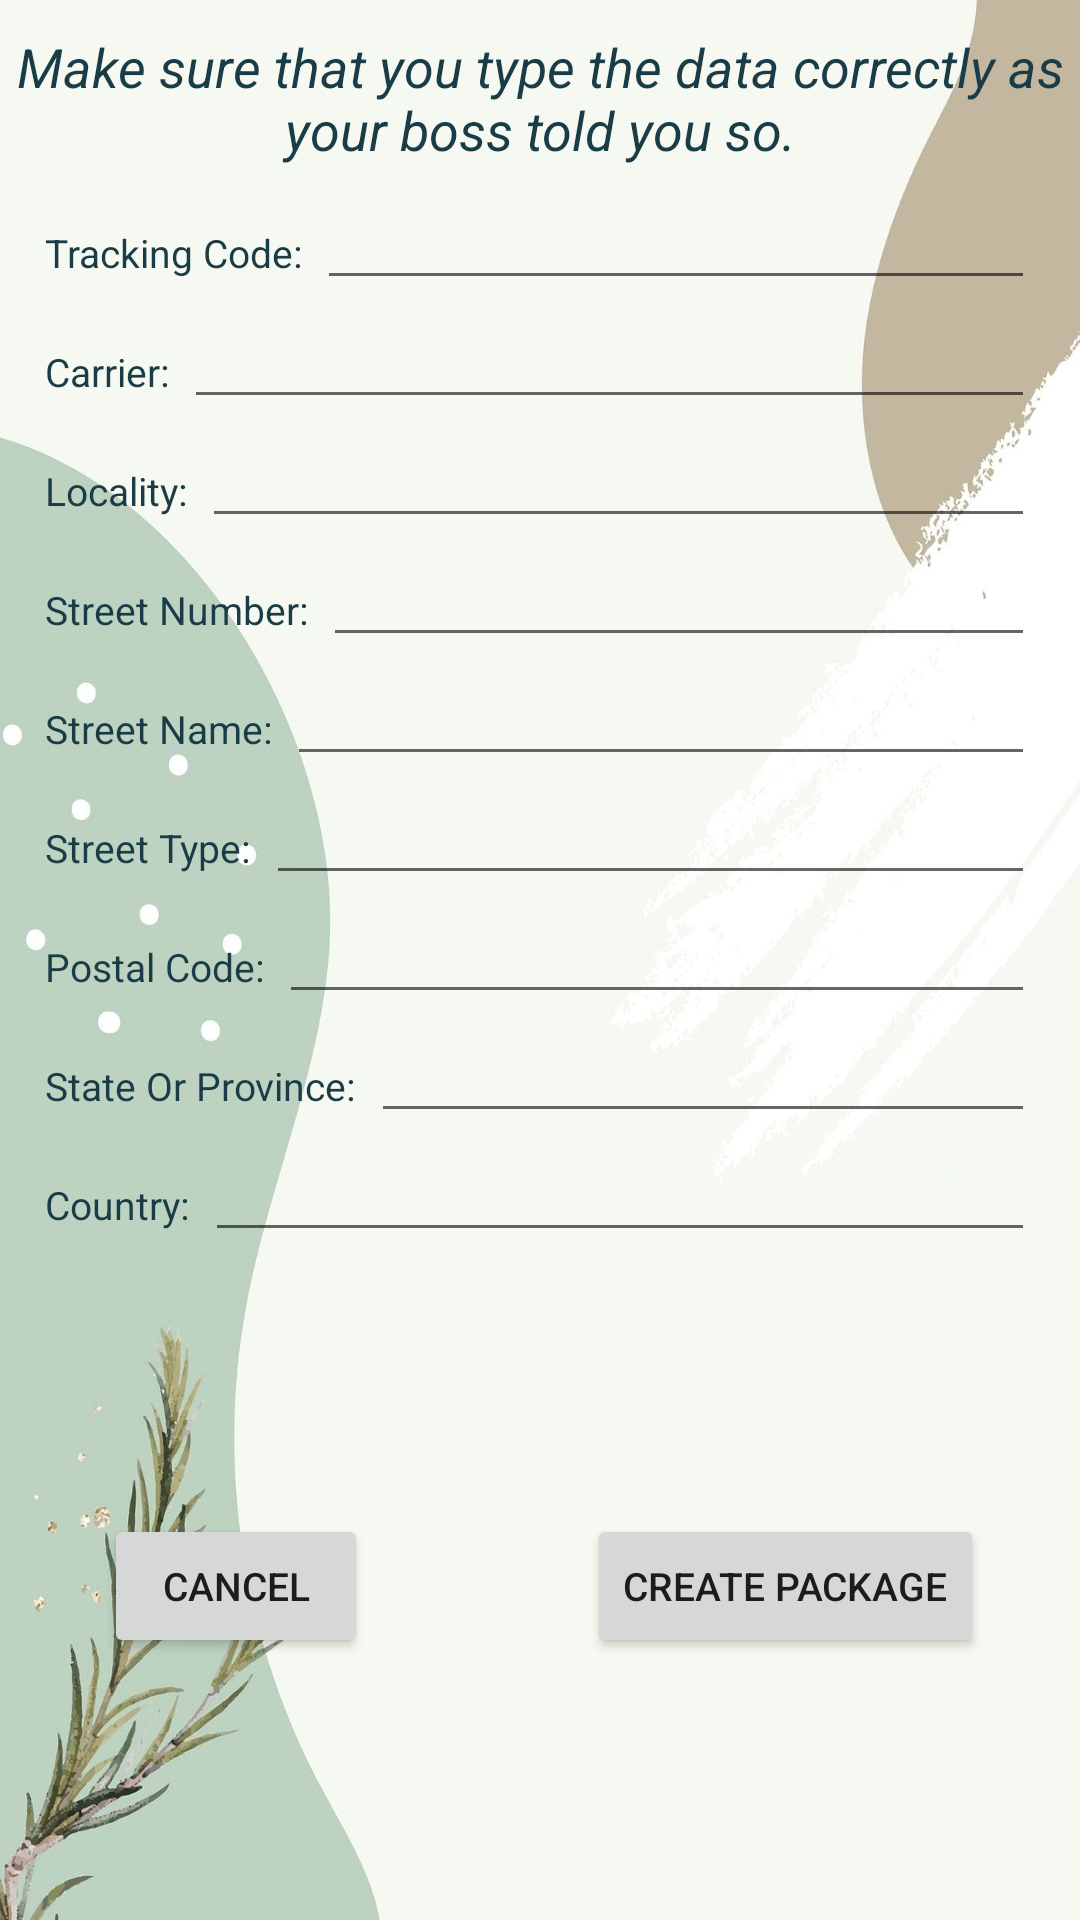

This screen was rendered from an Android layout file. Write that file and the resources it references.
<!-- AndroidManifest.xml: application theme Theme.ShipmentTracking -->
<!-- res/layout/activity_create.xml -->
<?xml version="1.0" encoding="utf-8"?>
<androidx.constraintlayout.widget.ConstraintLayout
    xmlns:android="http://schemas.android.com/apk/res/android"
    xmlns:app="http://schemas.android.com/apk/res-auto"
    xmlns:tools="http://schemas.android.com/tools"
    android:layout_width="match_parent"
    android:layout_height="match_parent"
    android:background="@drawable/green_minimal_background">

    <TextView
        android:id="@+id/createMainTextView"
        android:layout_width="match_parent"
        android:layout_height="wrap_content"
        android:gravity="center"
        android:text="@string/new_package"
        android:textSize="18sp"
        android:textColor="@color/my_blue"
        android:textStyle="italic"
        app:layout_constraintTop_toTopOf="parent"
        app:layout_constraintVertical_bias="0.068"
        android:layout_marginTop="10dp"/>

    <LinearLayout
        android:id="@+id/createTrackingCodeLinear"
        android:layout_width="match_parent"
        android:layout_height="wrap_content"
        android:layout_marginStart="15dp"
        android:layout_marginEnd="15dp"
        android:layout_marginTop="5dp"
        app:layout_constraintTop_toBottomOf="@+id/createMainTextView">

        <TextView
            android:id="@+id/createTrackingCodeTextView"
            android:layout_width="wrap_content"
            android:layout_height="wrap_content"
            android:text="@string/tracking_code"
            android:textSize="13sp"
            android:textColor="@color/my_blue"
            android:layout_marginTop="5dp"
            android:layout_marginEnd="5dp" />

        <EditText
            android:id="@+id/createTrackingCodeEditText"
            android:layout_width="match_parent"
            android:layout_height="wrap_content"
            android:textSize="13sp"
            android:inputType="text"
            android:layout_marginTop="5dp" />
    </LinearLayout>

    <LinearLayout
        android:id="@+id/createCarrierLinear"
        android:layout_width="match_parent"
        android:layout_height="wrap_content"
        android:layout_marginStart="15dp"
        android:layout_marginEnd="15dp"
        app:layout_constraintTop_toBottomOf="@+id/createTrackingCodeLinear">

        <TextView
            android:id="@+id/createCarrierTextView"
            android:layout_width="wrap_content"
            android:layout_height="wrap_content"
            android:text="@string/carrier"
            android:textSize="13sp"
            android:textColor="@color/my_blue"
            android:layout_marginTop="5dp"
            android:layout_marginEnd="5dp" />

        <EditText
            android:id="@+id/createCarrierEditText"
            android:layout_width="match_parent"
            android:layout_height="wrap_content"
            android:textSize="13sp"
            android:inputType="text"
            android:layout_marginTop="5dp" />
    </LinearLayout>

    <LinearLayout
        android:id="@+id/createLocalityLinear"
        android:layout_width="match_parent"
        android:layout_height="wrap_content"
        android:layout_marginStart="15dp"
        android:layout_marginEnd="15dp"
        app:layout_constraintTop_toBottomOf="@+id/createCarrierLinear">

        <TextView
            android:id="@+id/createLocalityTextView"
            android:layout_width="wrap_content"
            android:layout_height="wrap_content"
            android:text="@string/locality"
            android:textSize="13sp"
            android:textColor="@color/my_blue"
            android:layout_marginTop="5dp"
            android:layout_marginEnd="5dp" />

        <EditText
            android:id="@+id/createLocalityEditText"
            android:layout_width="match_parent"
            android:layout_height="wrap_content"
            android:textSize="13sp"
            android:inputType="text"
            android:layout_marginTop="5dp" />
    </LinearLayout>

    <LinearLayout
        android:id="@+id/createStreetNumberLinear"
        android:layout_width="match_parent"
        android:layout_height="wrap_content"
        android:layout_marginStart="15dp"
        android:layout_marginEnd="15dp"
        app:layout_constraintTop_toBottomOf="@+id/createLocalityLinear">

        <TextView
            android:id="@+id/createStreetNumberTextView"
            android:layout_width="wrap_content"
            android:layout_height="wrap_content"
            android:text="@string/street_number"
            android:textSize="13sp"
            android:textColor="@color/my_blue"
            android:layout_marginTop="5dp"
            android:layout_marginEnd="5dp" />

        <EditText
            android:id="@+id/createStreetNumberEditText"
            android:layout_width="match_parent"
            android:layout_height="wrap_content"
            android:textSize="13sp"
            android:inputType="text"
            android:layout_marginTop="5dp"
            tools:ignore="TextFields" />
    </LinearLayout>

    <LinearLayout
        android:id="@+id/createStreetNameLinear"
        android:layout_width="match_parent"
        android:layout_height="wrap_content"
        android:layout_marginStart="15dp"
        android:layout_marginEnd="15dp"
        app:layout_constraintTop_toBottomOf="@+id/createStreetNumberLinear">

        <TextView
            android:id="@+id/createStreetNameTextView"
            android:layout_width="wrap_content"
            android:layout_height="wrap_content"
            android:text="@string/street_name"
            android:textSize="13sp"
            android:textColor="@color/my_blue"
            android:layout_marginTop="5dp"
            android:layout_marginEnd="5dp" />

        <EditText
            android:id="@+id/createStreetNameEditText"
            android:layout_width="match_parent"
            android:layout_height="wrap_content"
            android:textSize="13sp"
            android:inputType="text"
            android:layout_marginTop="5dp" />
    </LinearLayout>

    <LinearLayout
        android:id="@+id/createStreetTypeLinear"
        android:layout_width="match_parent"
        android:layout_height="wrap_content"
        android:layout_marginStart="15dp"
        android:layout_marginEnd="15dp"
        app:layout_constraintTop_toBottomOf="@+id/createStreetNameLinear">

        <TextView
            android:id="@+id/createStreetTypeTextView"
            android:layout_width="wrap_content"
            android:layout_height="wrap_content"
            android:text="@string/street_type"
            android:textSize="13sp"
            android:textColor="@color/my_blue"
            android:layout_marginTop="5dp"
            android:layout_marginEnd="5dp" />

        <EditText
            android:id="@+id/createStreetTypeEditText"
            android:layout_width="match_parent"
            android:layout_height="wrap_content"
            android:textSize="13sp"
            android:inputType="text"
            android:layout_marginTop="5dp" />
    </LinearLayout>

    <LinearLayout
        android:id="@+id/createPostalCodeLinear"
        android:layout_width="match_parent"
        android:layout_height="wrap_content"
        android:layout_marginStart="15dp"
        android:layout_marginEnd="15dp"
        app:layout_constraintTop_toBottomOf="@+id/createStreetTypeLinear">

        <TextView
            android:id="@+id/createPostalCodeTextView"
            android:layout_width="wrap_content"
            android:layout_height="wrap_content"
            android:text="@string/postal_code"
            android:textSize="13sp"
            android:textColor="@color/my_blue"
            android:layout_marginTop="5dp"
            android:layout_marginEnd="5dp" />

        <EditText
            android:id="@+id/createPostalCodeEditText"
            android:layout_width="match_parent"
            android:layout_height="wrap_content"
            android:textSize="13sp"
            android:inputType="number"
            android:layout_marginTop="5dp" />
    </LinearLayout>

    <LinearLayout
        android:id="@+id/createStateOrProvinceLinear"
        android:layout_width="match_parent"
        android:layout_height="wrap_content"
        android:layout_marginStart="15dp"
        android:layout_marginEnd="15dp"
        app:layout_constraintTop_toBottomOf="@+id/createPostalCodeLinear">

        <TextView
            android:id="@+id/createStateOrProvinceTextView"
            android:layout_width="wrap_content"
            android:layout_height="wrap_content"
            android:text="@string/state_or_province"
            android:textSize="13sp"
            android:textColor="@color/my_blue"
            android:layout_marginTop="5dp"
            android:layout_marginEnd="5dp" />

        <EditText
            android:id="@+id/createStateOrProvinceEditText"
            android:layout_width="match_parent"
            android:layout_height="wrap_content"
            android:textSize="13sp"
            android:inputType="text"
            android:layout_marginTop="5dp" />
    </LinearLayout>

    <LinearLayout
        android:id="@+id/createCountryLinear"
        android:layout_width="match_parent"
        android:layout_height="wrap_content"
        android:layout_marginStart="15dp"
        android:layout_marginEnd="15dp"
        app:layout_constraintTop_toBottomOf="@+id/createStateOrProvinceLinear">

        <TextView
            android:id="@+id/createCountryTextView"
            android:layout_width="wrap_content"
            android:layout_height="wrap_content"
            android:text="@string/country"
            android:textSize="13sp"
            android:textColor="@color/my_blue"
            android:layout_marginTop="5dp"
            android:layout_marginEnd="5dp" />

        <EditText
            android:id="@+id/createCountryEditText"
            android:layout_width="match_parent"
            android:layout_height="wrap_content"
            android:textSize="13sp"
            android:inputType="text"
            android:layout_marginTop="5dp" />
    </LinearLayout>

    <Button
        android:id="@+id/cancelCreateButton"
        android:layout_width="wrap_content"
        android:layout_height="wrap_content"
        android:onClick="backToManage"
        android:text="@string/cancel"
        android:textSize="13sp"
        app:layout_constraintBottom_toBottomOf="parent"
        app:layout_constraintEnd_toEndOf="parent"
        app:layout_constraintHorizontal_bias="0.128"
        app:layout_constraintStart_toStartOf="parent"
        app:layout_constraintTop_toBottomOf="@+id/createCountryLinear"/>

    <Button
        android:id="@+id/createPackageButton"
        android:layout_width="wrap_content"
        android:layout_height="wrap_content"
        android:onClick="createPackage"
        android:text="@string/create_package_short"
        android:textSize="13sp"
        app:layout_constraintBottom_toBottomOf="parent"
        app:layout_constraintEnd_toEndOf="parent"
        app:layout_constraintHorizontal_bias="0.859"
        app:layout_constraintStart_toStartOf="parent"
        app:layout_constraintTop_toBottomOf="@+id/createCountryLinear" />
</androidx.constraintlayout.widget.ConstraintLayout>
<!-- resources referenced by this layout -->
<resources>
  <color name="my_blue">#193C46</color>
  <!-- drawable green_minimal_background: jpg bitmap (drawable, 115028 bytes) -->
  <string name="cancel">Cancel</string>
  <string name="carrier">Carrier:</string>
  <string name="country">Country:</string>
  <string name="create_package_short">Create package</string>
  <string name="locality">Locality:</string>
  <string name="new_package">Make sure that you type the data correctly as your boss told you so.</string>
  <string name="postal_code">Postal Code:</string>
  <string name="state_or_province">State Or Province:</string>
  <string name="street_name">Street Name:</string>
  <string name="street_number">Street Number:</string>
  <string name="street_type">Street Type:</string>
  <string name="tracking_code">Tracking Code:</string>
  <style name="Theme.ShipmentTracking" parent="Theme.MaterialComponents.Light.DarkActionBar">
          
          <item name="colorPrimary">@color/my_middle_blue</item>
          <item name="colorPrimaryVariant">@color/teal_700</item>
          <item name="colorOnPrimary">@color/white</item>
          
          <item name="colorSecondary">@color/teal_700</item>
          <item name="colorSecondaryVariant">@color/teal_200</item>
          <item name="colorOnSecondary">@color/black</item>
          
          <item name="android:statusBarColor" tools:targetApi="l">?attr/colorPrimaryVariant</item>
          
      </style>
  <color name="my_middle_blue">#344E5C</color>
  <color name="teal_700">#FF018786</color>
  <color name="white">#FFFFFFFF</color>
  <color name="teal_200">#FF03DAC5</color>
  <color name="black">#FF000000</color>
</resources>
